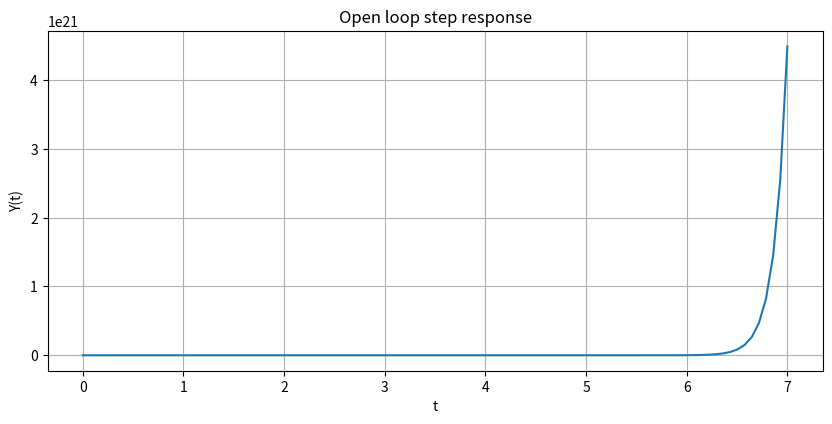
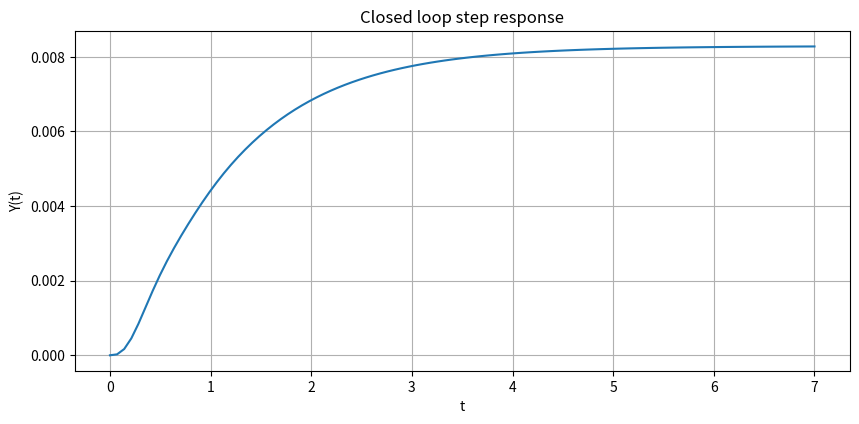

These charts were generated, in order, by the following Python code:
#!/usr/bin/env python3
# -*- coding: utf-8 -*-
"""
Created on Tue Mar  1 19:30:38 2022

@author: chadwick
"""

################################################################
# #
# Chadwick Goodall #
# ECE 351 Section 53 #
# Lab 7 #
# 2-22-22 #
################################################################


import numpy as np
import scipy.signal as sig
import matplotlib.pyplot as plt

steps = 1e-3
t = np.arange(0, 5+steps,steps)

################## Part 1

gNum = [1,9]
gDen = [1,-2,-40,-64]
aNum = [1,4]
aDen = [1,4,3]
b = [1,26,168]

gz, gp, gk = sig.tf2zpk(gNum, gDen)
az, ap, ak = sig.tf2zpk(aNum, aDen)
bOut = np.roots(b)

print ("zeros of g: " + str(gz) + " poles of g: " + str(gp) + " gain of g: " + str(gk))
print ("zeros of a: " + str(az) + " poles of a: " + str(ap) + " gain of a: " + str(ak))
print ("roots of b: " + str(bOut))

num = sig.convolve([1,9],[1,4])
den = sig.convolve(gDen,aDen)

lti = sig.lti(num,den)
tout, yout = sig.step(lti)

plt.figure(figsize = (10, 15))
plt.subplot(3,1,1)
plt.plot(tout,yout)
plt.grid()
plt.ylabel('Y(t)')
plt.xlabel('t')
plt.title('Open loop step response')

################## Part 2
# closed loop zeros, poles, and gain
CLNum = sig.convolve(gNum,aNum)
CLDen1 = sig.convolve(gDen,aDen)
CLDen2 = sig.convolve(b,sig.convolve(gNum,aDen))
CLDen =  CLDen1+ CLDen2
#CLDen = sig.convolve(aDen,(gDen + sig.convolve(b, gNum)))
CLz, CLp, CLk = sig.tf2zpk(CLNum, CLDen)

print ("CL num: " +  str(CLNum) + "\nCL den: " + str(CLDen))
#print ("zeros of CL: " + str(CLz) + "\npoles of CL: " + str(CLp) + "\ngain of CL: " + str(CLk))

lti = sig.lti(CLNum,CLDen)
tout, yout = sig.step(lti)

plt.figure(figsize = (10, 15))
plt.subplot(3,1,1)
plt.plot(tout,yout)
plt.grid()
plt.ylabel('Y(t)')
plt.xlabel('t')
plt.title('Closed loop step response')
